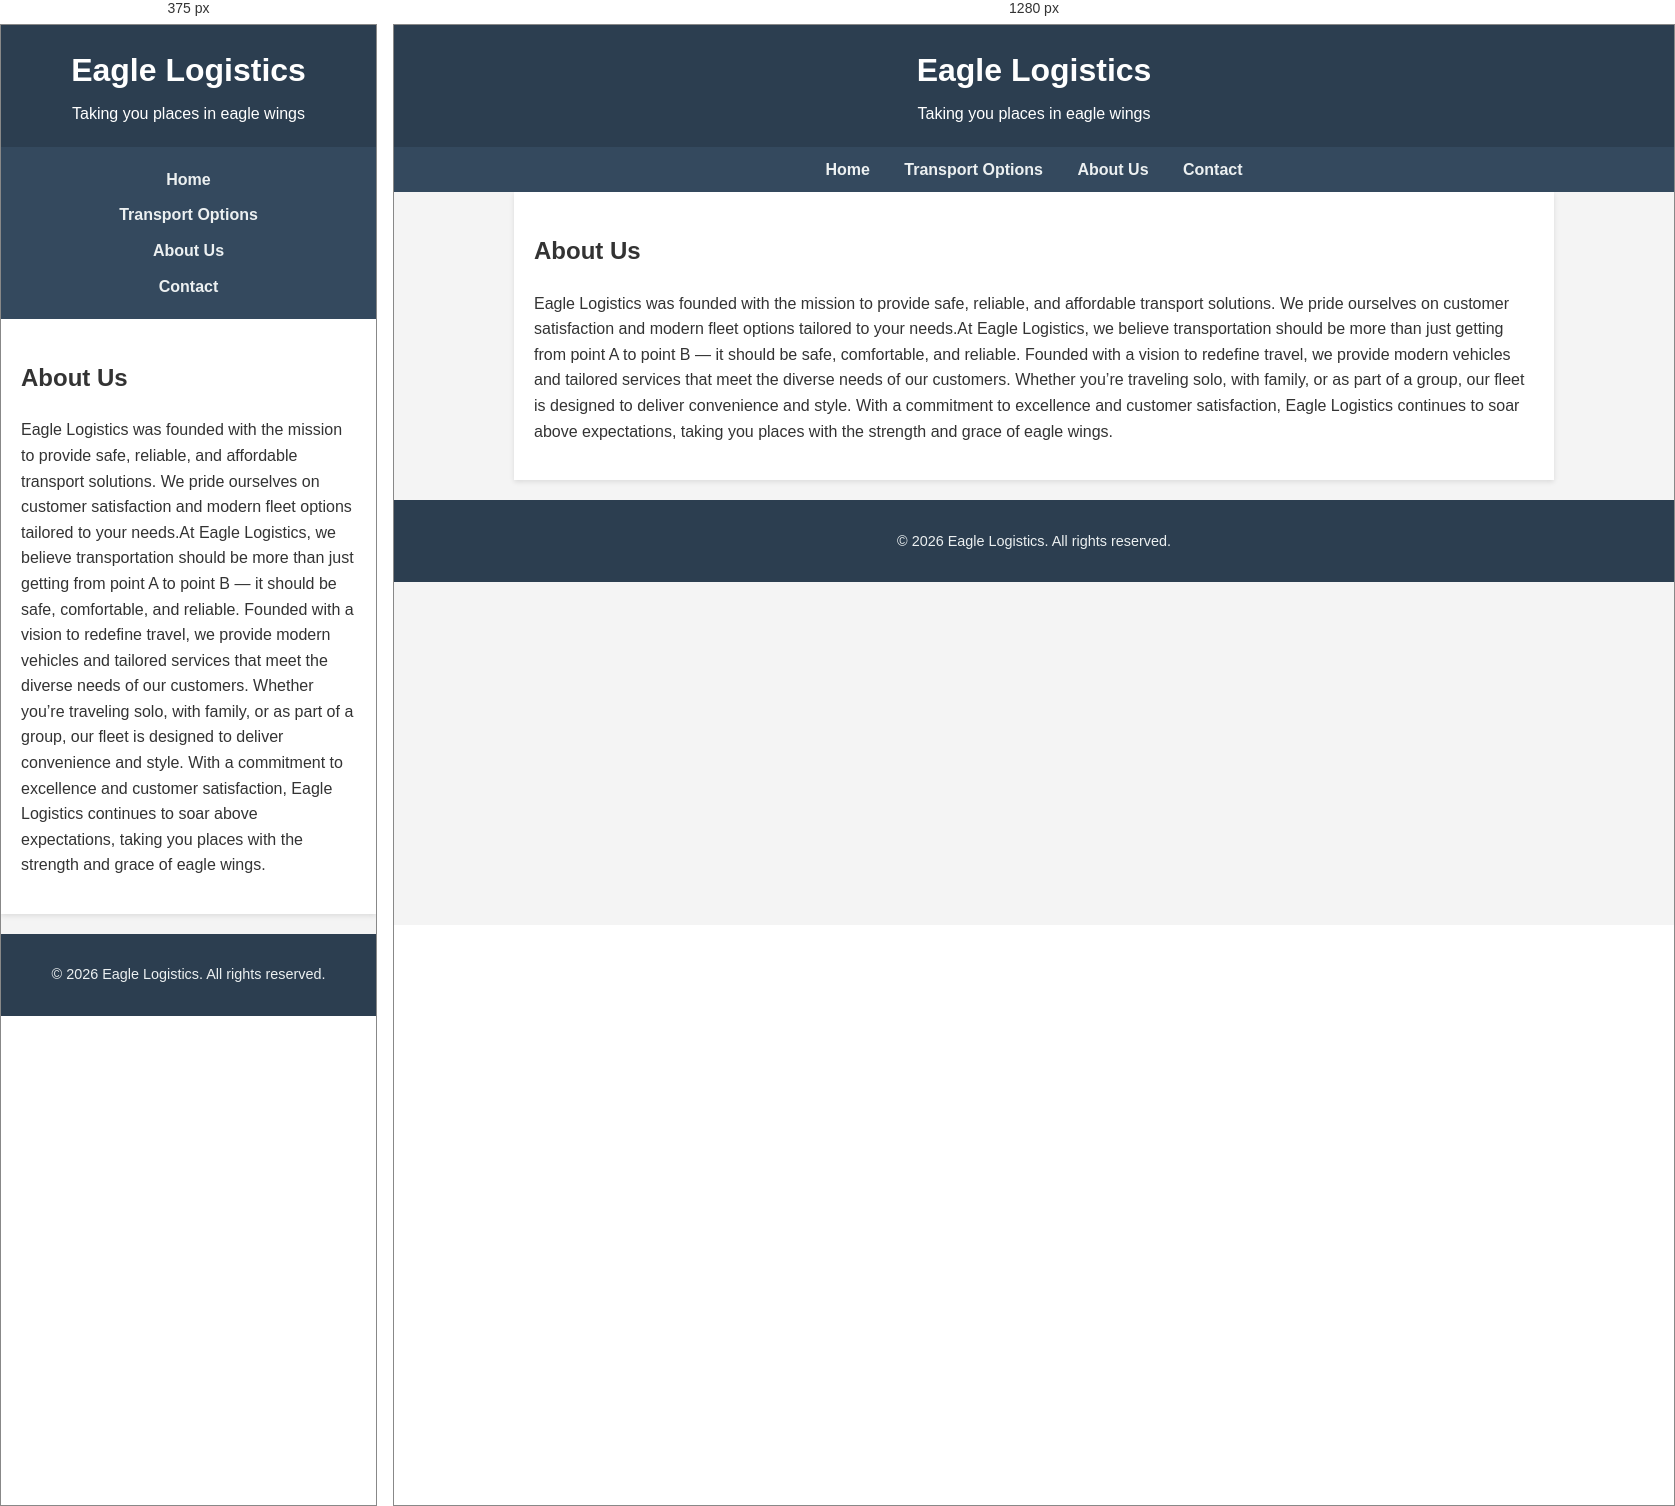
Rendered at 375 px and 1280 px, left to right.

<!-- file: About us.html -->
<!DOCTYPE html>
<html lang="en">
<head>
  <meta charset="UTF-8">
  <title>Eagle Logistics - About Us</title>
  <link rel="stylesheet" href="stylesheet.css">
</head>
<body>
  <header>
    <h1>Eagle Logistics</h1>
    <p>Taking you places in eagle wings</p>
  </header>

  <nav>
    <a href="home page.html">Home</a>
    <a href="transport.html">Transport Options</a>
    <a href="index.html">About Us</a>
    <a href="contact.html">Contact</a>
  </nav>

  <main>
    <h2>About Us</h2>
    <p>Eagle Logistics was founded with the mission to provide safe, reliable, and affordable transport solutions. We pride ourselves on customer satisfaction and modern fleet options tailored to your needs.At Eagle Logistics, we believe transportation should be more than just getting from point A to point B — it should be safe, comfortable, and reliable. Founded with a vision to redefine travel, we provide modern vehicles and tailored services that meet the diverse needs of our customers. Whether you’re traveling solo, with family, or as part of a group, our fleet is designed to deliver convenience and style. With a commitment to excellence and customer satisfaction, Eagle Logistics continues to soar above expectations, taking you places with the strength and grace of eagle wings.</p>
  </main>
  <!-- Back to Top Button -->
<button id="backToTop">↑ Top</button>

<!-- JavaScript -->
<script>
  const nav = document.querySelector("nav");
  const backToTop = document.getElementById("backToTop");

  window.addEventListener("scroll", () => {
    // Add shadow to nav when scrolled
    if (window.scrollY > 50) {
      nav.classList.add("scrolled");
    } else {
      nav.classList.remove("scrolled");
    }

    // Show back-to-top button when scrolled down
    if (window.scrollY > 200) {
      backToTop.style.display = "block";
    } else {
      backToTop.style.display = "none";
    }
  });

  // Smooth scroll to top
  backToTop.addEventListener("click", () => {
    window.scrollTo({ top: 0, behavior: "smooth" });
  });
</script>


  <footer>
    <p>&copy; 2026 Eagle Logistics. All rights reserved.</p>
  </footer>
</body>
</html>



/* @media block from stylesheet.css */
@media (max-width: 768px) {
  nav a {
    display: block;
    margin: 10px 0;
  }

  .hero h2 {
    font-size: 2rem;
  }

  .hero p {
    font-size: 1rem;
  }
}